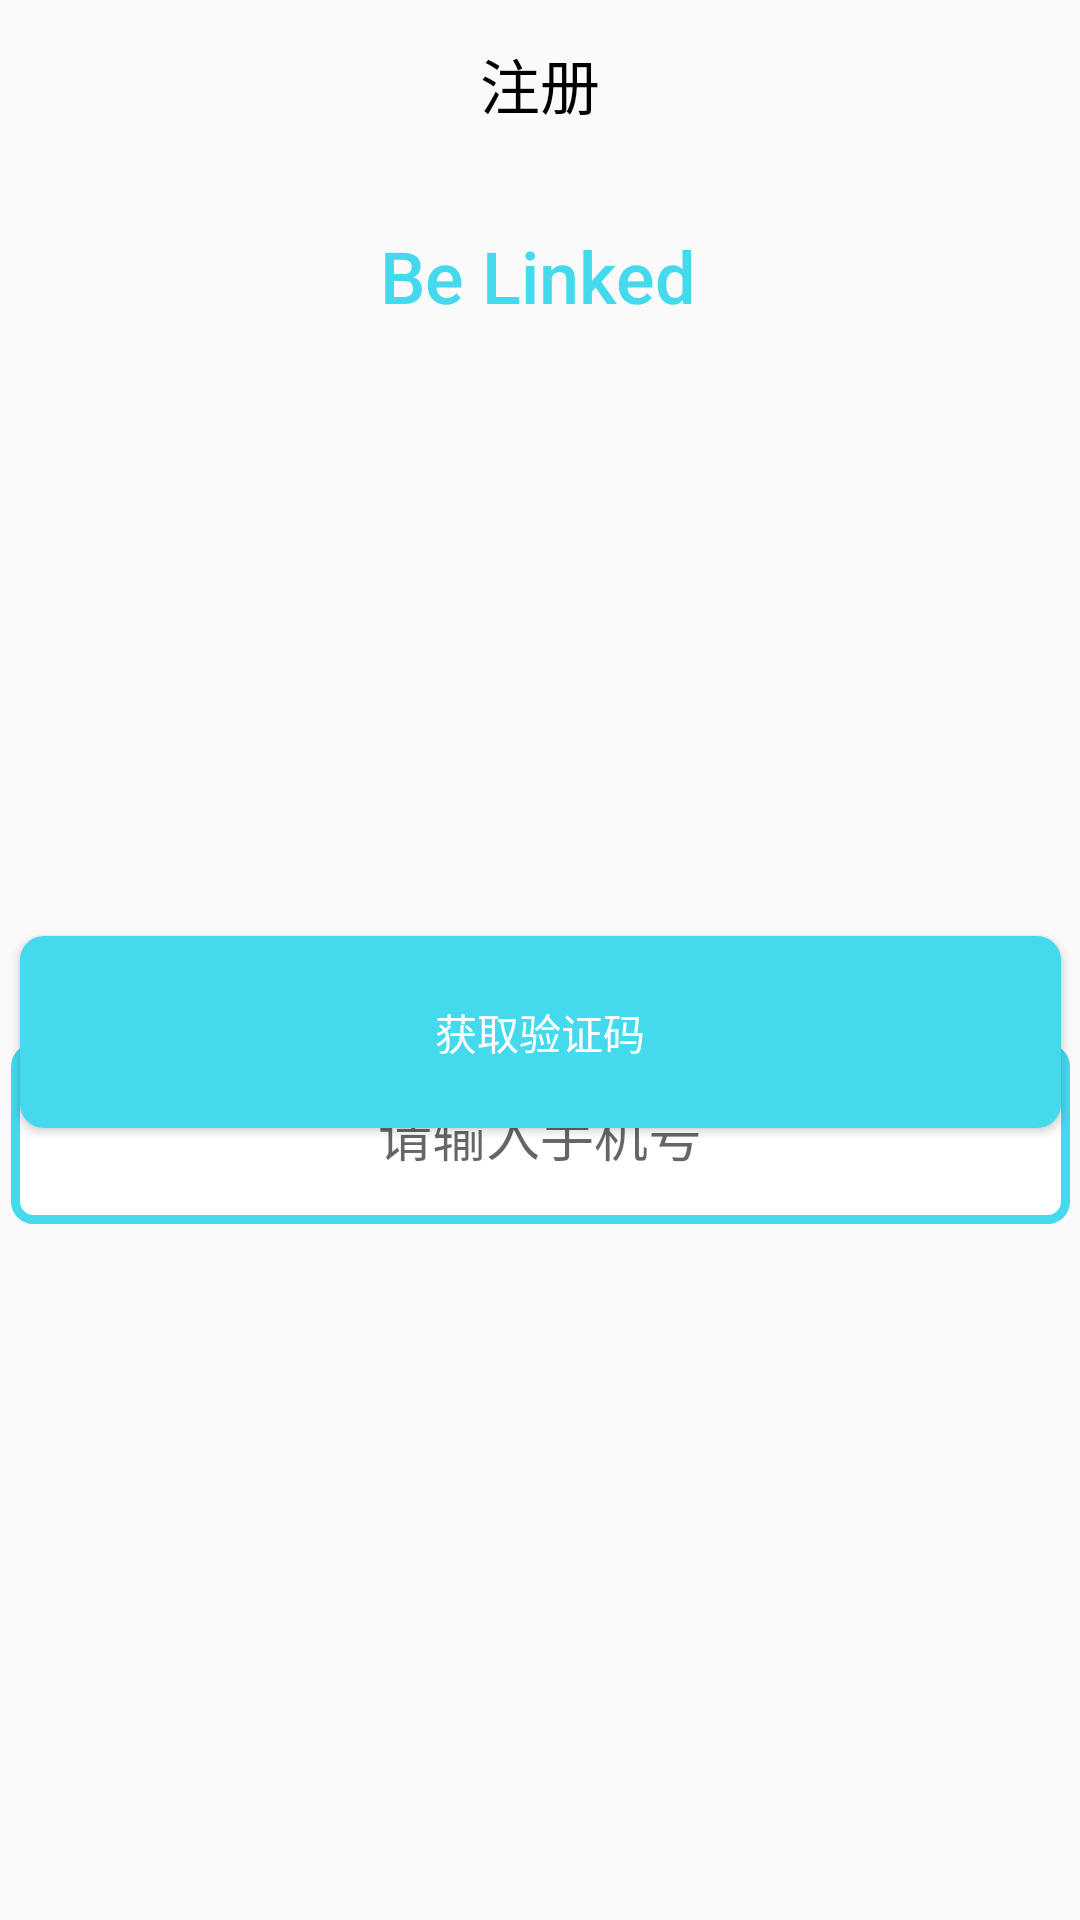

Reconstruct the res/layout file that produces this screen, plus the resources it refers to.
<!-- AndroidManifest.xml: activity theme App.NoActionBar -->
<!-- res/layout/activity_register1.xml -->
<?xml version="1.0" encoding="utf-8"?>
<androidx.constraintlayout.widget.ConstraintLayout xmlns:android="http://schemas.android.com/apk/res/android"
    xmlns:app="http://schemas.android.com/apk/res-auto"
    xmlns:tools="http://schemas.android.com/tools"
    android:layout_width="match_parent"
    android:layout_height="match_parent"
    tools:context=".activities.Register1Activity">

    <Button
        android:id="@+id/getVerificationCode"
        android:layout_width="347dp"
        android:layout_height="64dp"
        android:layout_marginBottom="264dp"
        android:background="@drawable/shape_button_selected"
        android:text="@string/getVerificationCode"
        android:textColor="@color/white"
        app:layout_constraintBottom_toBottomOf="parent"
        app:layout_constraintEnd_toEndOf="parent"
        app:layout_constraintStart_toStartOf="parent" />

    <EditText
        android:id="@+id/inputPhoneNumber"
        android:layout_width="353dp"
        android:layout_height="60dp"
        android:layout_marginBottom="258dp"
        android:layout_marginTop="348dp"
        android:background="@drawable/textstyle"
        android:ems="10"
        android:hint="@string/phoneTip"
        android:maxLength="11"
        android:inputType="textPersonName"
        android:textAlignment="center"
        app:layout_constraintBottom_toTopOf="@+id/register"
        app:layout_constraintEnd_toEndOf="parent"
        app:layout_constraintStart_toStartOf="parent"
        app:layout_constraintTop_toTopOf="parent" />

    <ImageView
        android:id="@+id/imageView3"
        android:layout_width="164dp"
        android:layout_height="139dp"
        android:layout_marginStart="112dp"
        android:layout_marginTop="40dp"
        app:layout_constraintStart_toStartOf="parent"
        app:layout_constraintTop_toBottomOf="@+id/toolbar"
        app:srcCompat="@drawable/heart" />

    <TextView
        android:id="@+id/textView2"
        android:layout_width="wrap_content"
        android:layout_height="wrap_content"
        android:layout_marginBottom="532dp"
        android:text="Be Linked"
        android:textAppearance="@style/TextAppearance.AppCompat.Body2"
        android:textColor="@color/colorApp"
        android:textSize="24sp"
        app:layout_constraintBottom_toBottomOf="parent"
        app:layout_constraintEnd_toEndOf="parent"
        app:layout_constraintHorizontal_bias="0.498"
        app:layout_constraintStart_toStartOf="parent" />

    <androidx.appcompat.widget.Toolbar
        android:id="@+id/toolbar"
        android:layout_width="0dp"
        android:layout_height="wrap_content"
        app:contentInsetEnd="0dp"
        app:contentInsetStart="0dp"
        app:layout_constraintEnd_toEndOf="parent"
        app:layout_constraintStart_toStartOf="parent"
        app:layout_constraintTop_toTopOf="parent">

        <TextView
            android:layout_width="wrap_content"
            android:layout_height="wrap_content"
            android:layout_gravity="center"
            android:singleLine="true"
            android:text="@string/register"
            android:textColor="@android:color/black"
            android:textSize="20sp" />
    </androidx.appcompat.widget.Toolbar>

    <androidx.constraintlayout.widget.Guideline
        android:id="@+id/guideline5"
        android:layout_width="wrap_content"
        android:layout_height="wrap_content"
        android:orientation="vertical"
        app:layout_constraintGuide_begin="20dp" />

    <androidx.constraintlayout.widget.Guideline
        android:id="@+id/guideline6"
        android:layout_width="wrap_content"
        android:layout_height="wrap_content"
        android:orientation="vertical"
        app:layout_constraintGuide_begin="373dp" />
</androidx.constraintlayout.widget.ConstraintLayout>
<!-- resources referenced by this layout -->
<resources>
  <color name="colorApp">#44D9EC</color>
  <color name="white">#FFFFFF</color>
  <!-- drawable heart: jpg bitmap (drawable, 2443 bytes) -->
  <!-- drawable shape_button_selected (drawable) -->
  <?xml version="1.0" encoding="utf-8"?>
      <selector xmlns:android="http://schemas.android.com/apk/res/android" >
          <item android:state_pressed="true">
              <shape xmlns:android="http://schemas.android.com/apk/res/android"
                  android:shape="rectangle">
                  
                  <solid android:color="@color/thistle"/>
                  <corners android:radius="8dip"/>
              </shape>
          </item>
  
          <item android:state_pressed="false">
              <shape xmlns:android="http://schemas.android.com/apk/res/android"
                  android:shape="rectangle">
                  
                  <solid android:color="@color/colorApp"/>
                  <corners android:radius="8dip"/>
              </shape>
          </item>
  
      </selector>
  <!-- drawable textstyle (drawable) -->
  <?xml version="1.0" encoding="utf-8"?>
  <shape xmlns:android="http://schemas.android.com/apk/res/android"
      android:shape="rectangle" >
  
      <solid android:color="#ffffff" />
      
      <stroke
          android:width="3dp"
          android:color="@color/colorApp" />
      
      <padding
          android:bottom="10dp"
          android:left="10dp"
          android:right="10dp"
          android:top="10dp" />
      
      <corners android:radius="6dp" />
  
  </shape>
  <string name="getVerificationCode">获取验证码</string>
  <string name="phoneTip">请输入手机号</string>
  <string name="register">注册</string>
  <style name="App.NoActionBar" parent="Theme.AppCompat.Light">
          <item name="windowActionBar">false</item>//无ActionBar
          <item name="windowNoTitle">true</item>
          <item name="android:windowFullscreen">true</item> //全屏
      </style>
  <color name="thistle">#D8BFD8</color>
</resources>
